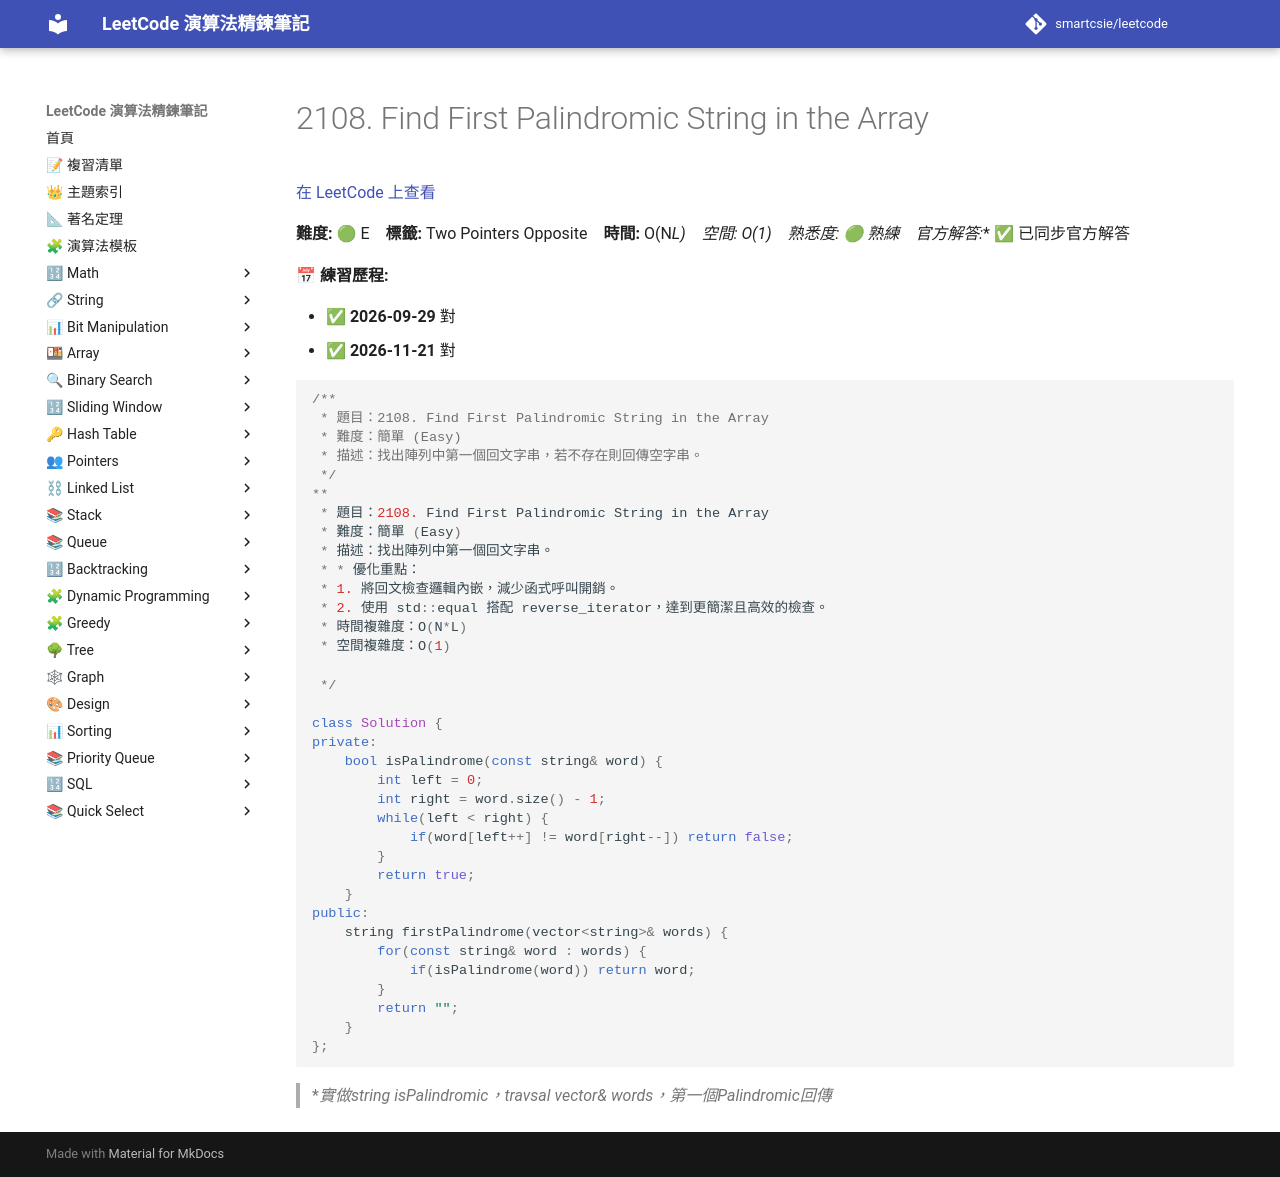

repository: smartcsie/leetcode · page: problems/2108/index.html · generator: mkdocs

# 2108. Find First Palindromic String in the Array

[在 LeetCode 上查看](https://leetcode.com/problems/find-first-palindromic-string-in-the-array/)

**難度:** 🟢 E　**標籤:** Two Pointers Opposite　**時間:** O(N*L)　**空間:** O(1)　**熟悉度:** 🟢 熟練　**官方解答:** ✅ 已同步官方解答

**📅 練習歷程:**

- ✅ **2026-09-29** 對
- ✅ **2026-11-21** 對

```cpp
/**
 * 題目：2108. Find First Palindromic String in the Array
 * 難度：簡單 (Easy)
 * 描述：找出陣列中第一個回文字串，若不存在則回傳空字串。
 */
**
 * 題目：2108. Find First Palindromic String in the Array
 * 難度：簡單 (Easy)
 * 描述：找出陣列中第一個回文字串。
 * * 優化重點：
 * 1. 將回文檢查邏輯內嵌，減少函式呼叫開銷。
 * 2. 使用 std::equal 搭配 reverse_iterator，達到更簡潔且高效的檢查。
 * 時間複雜度：O(N*L)
 * 空間複雜度：O(1)

 */

class Solution {
private:
    bool isPalindrome(const string& word) {
        int left = 0;
        int right = word.size() - 1;
        while(left < right) {
            if(word[left++] != word[right--]) return false;
        }
        return true;
    }
public:
    string firstPalindrome(vector<string>& words) {
        for(const string& word : words) {
            if(isPalindrome(word)) return word;
        }
        return "";
    }
};
```

> **實做string isPalindromic，travsal vector<string>& words，第一個Palindromic回傳*<br>
